Labelled photos from "public", an image-classification folder in dpishalking/retro-pressa-dashboard. The possible labels are: congratulatory magazine, family edition, gift edition, life book, magazine from date, newspaper from date, packaging, personal newspaper, pervoe pismo, reproduction, retro newspaper, retro poster.

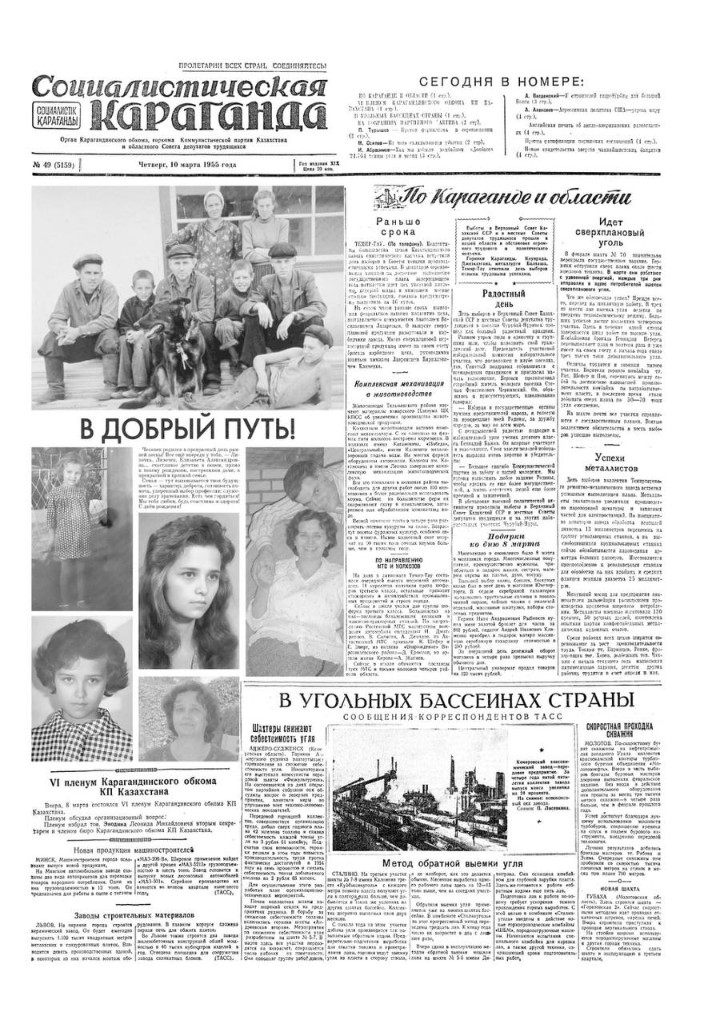
Label: retro newspaper

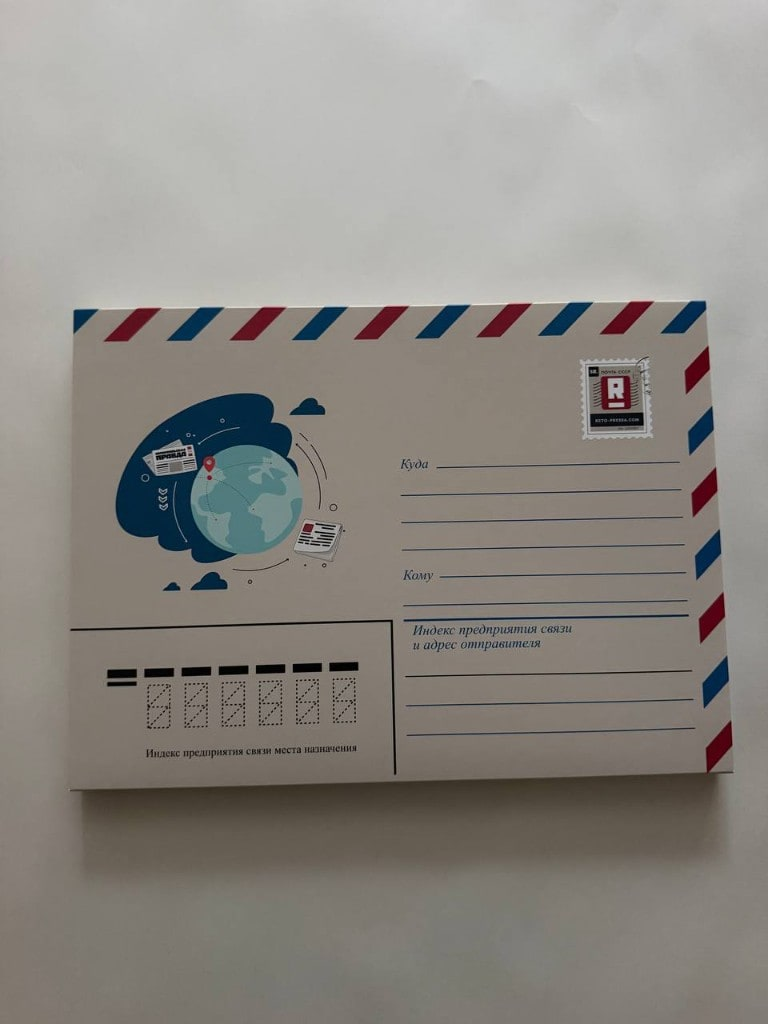
Label: packaging

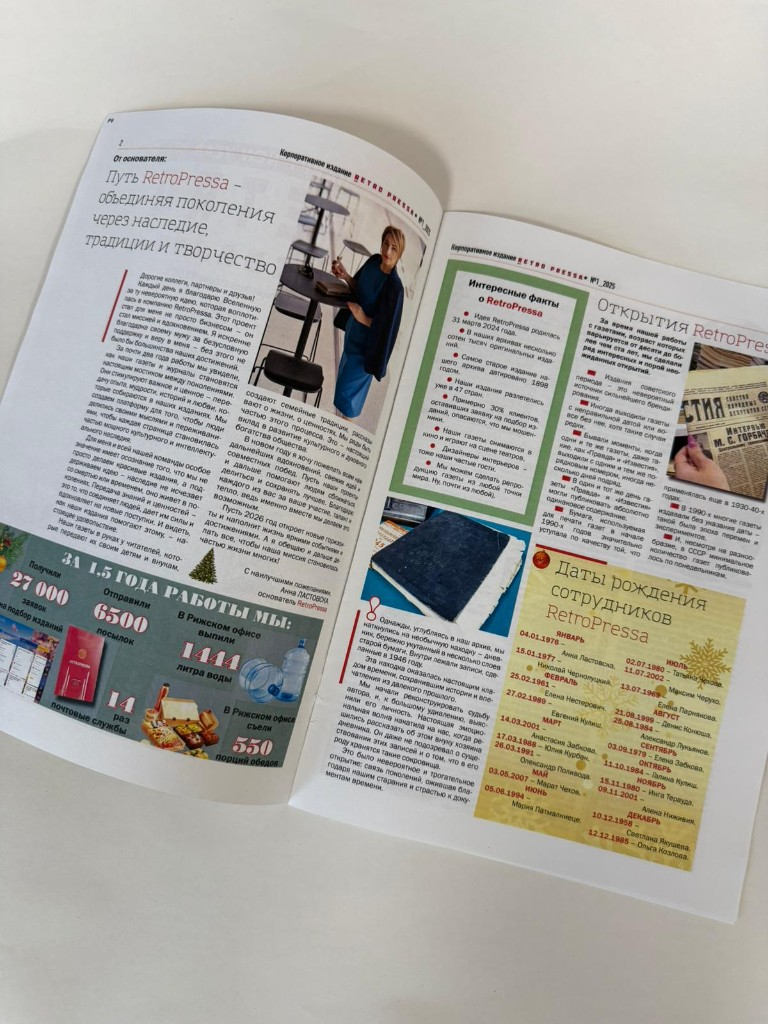
Label: family edition

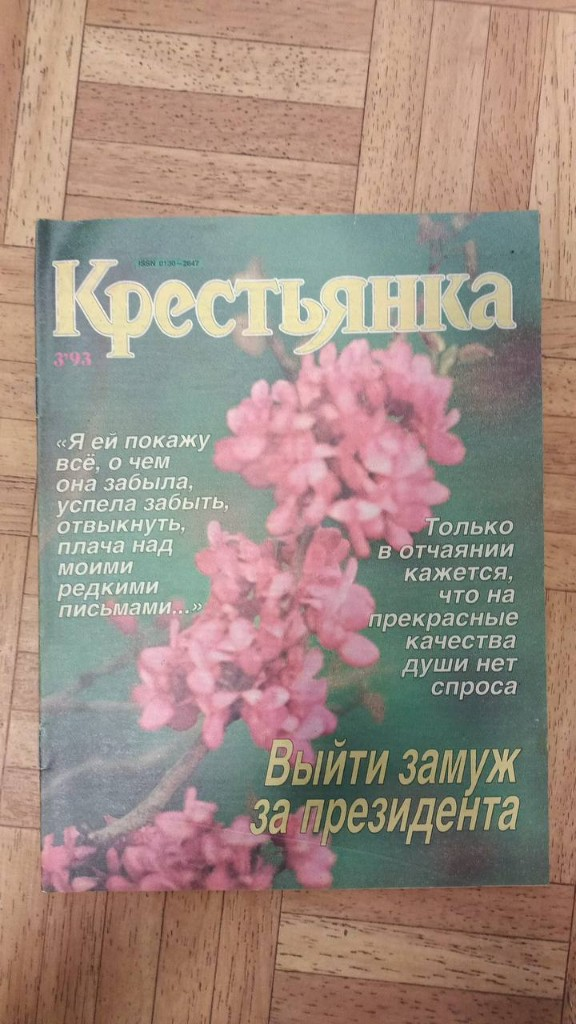
Label: magazine from date

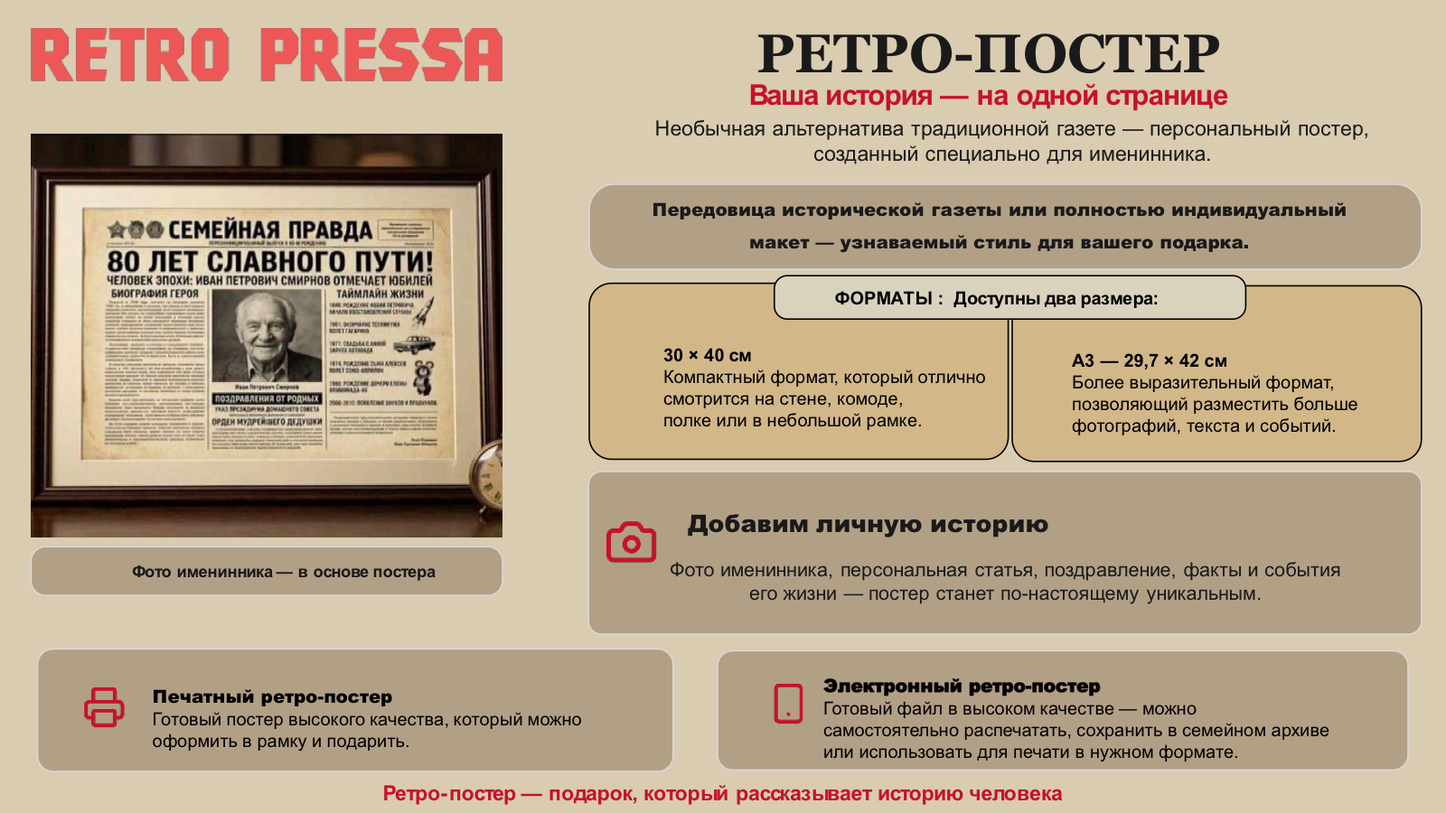
Label: retro poster

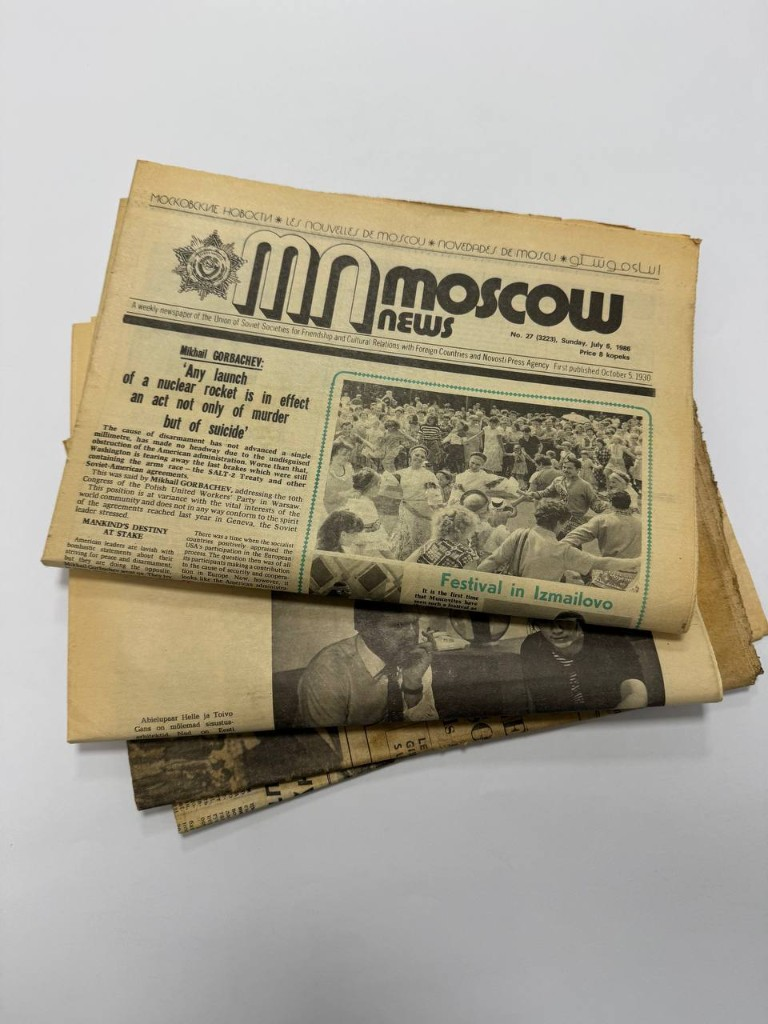
Label: newspaper from date
